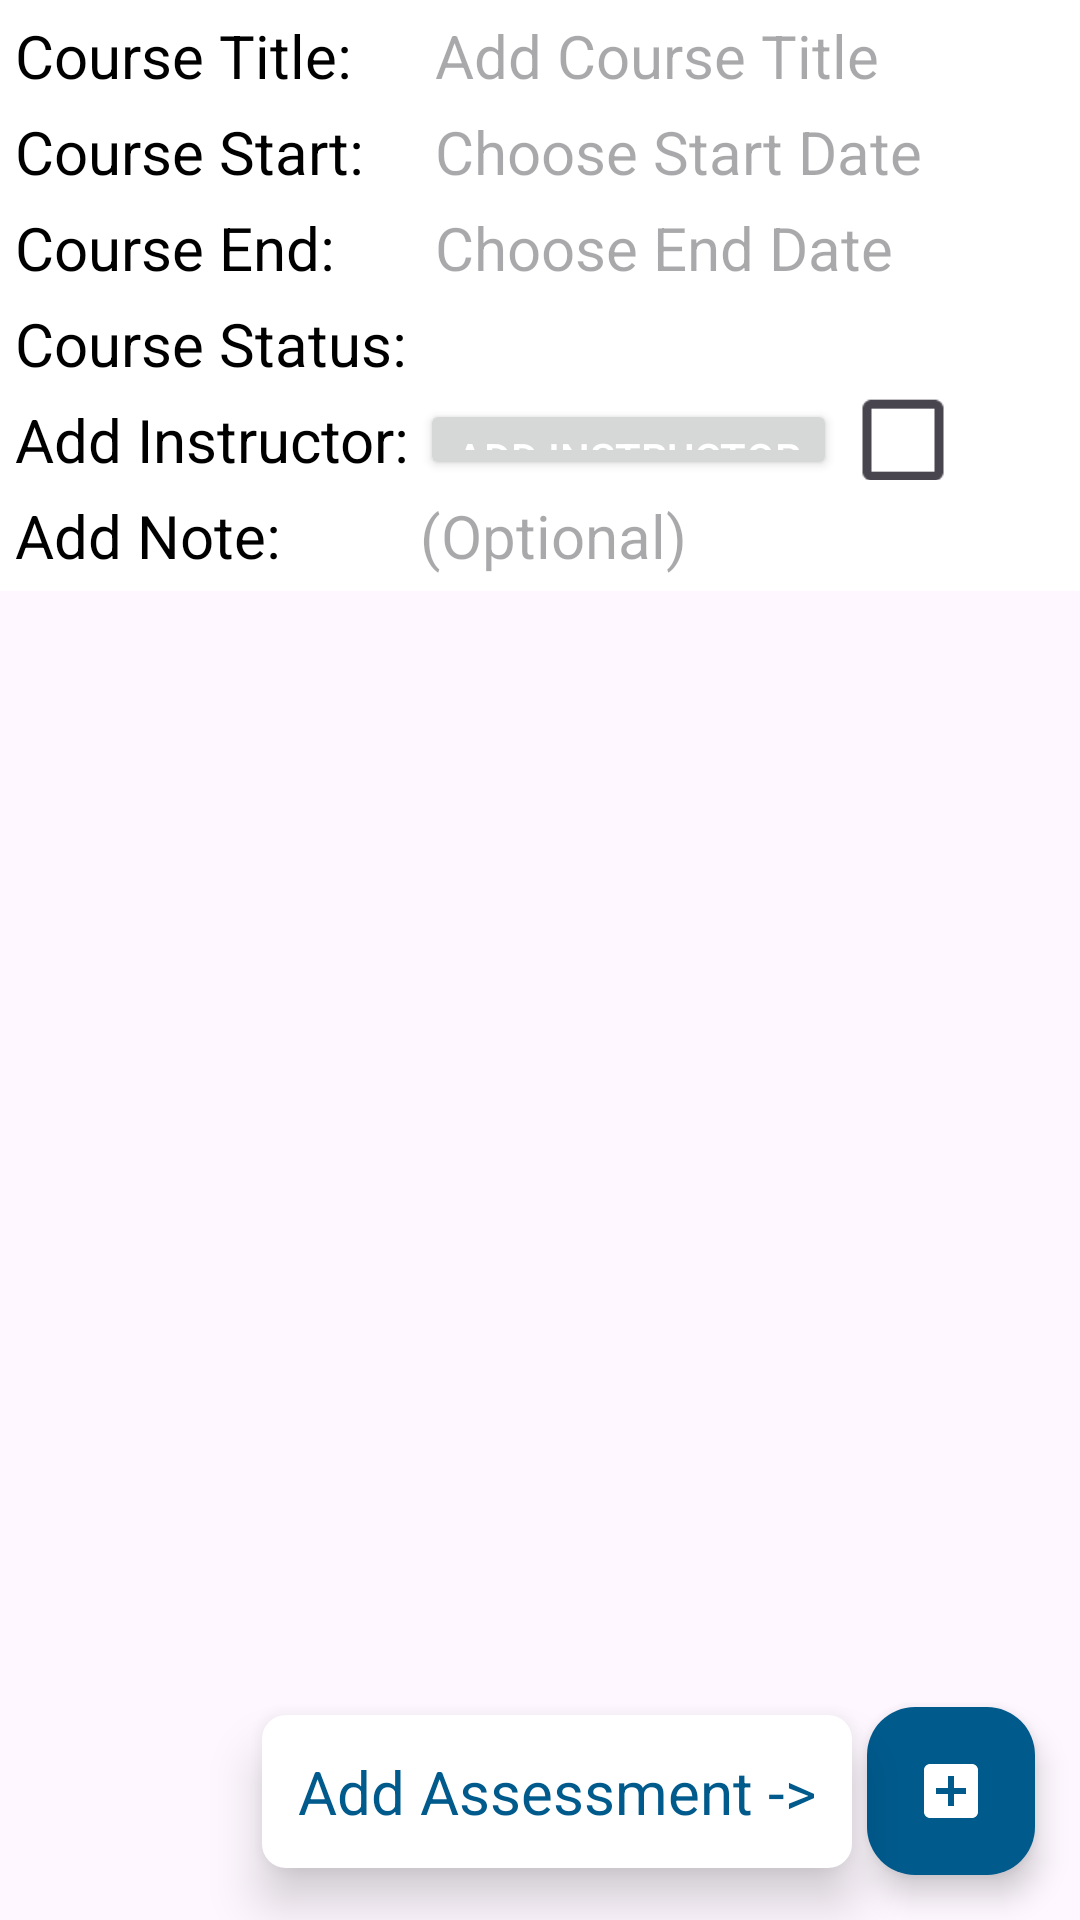

Here is an Android app screen rendered from its layout file. Give the layout XML and the strings, colors and styles it references.
<!-- AndroidManifest.xml: application theme Theme.JohnSalazar -->
<!-- res/layout/activity_add_course.xml -->
<?xml version="1.0" encoding="utf-8"?>
<androidx.constraintlayout.widget.ConstraintLayout
    xmlns:android="http://schemas.android.com/apk/res/android"
    xmlns:app="http://schemas.android.com/apk/res-auto"
    xmlns:tools="http://schemas.android.com/tools"
    android:id="@+id/addCourse"
    android:layout_width="match_parent"
    android:layout_height="match_parent"
    tools:context=".UI.AddCourse">

    <com.google.android.material.floatingactionbutton.FloatingActionButton
        tools:ignore="ContentDescription, SpeakableTextPresentCheck"
        android:id="@+id/addCourseFAB"
        android:layout_width="wrap_content"
        android:layout_height="wrap_content"
        android:layout_marginBottom="15dp"
        android:layout_marginEnd="15dp"
        android:clickable="true"
        app:tint="@color/white"
        app:backgroundTint="@color/WGBlue"
        app:layout_constraintBottom_toBottomOf="parent"
        app:layout_constraintEnd_toEndOf="parent"
        app:srcCompat="@drawable/add" />
    <TextView
        android:id="@+id/addCourseText"
        android:layout_width="wrap_content"
        android:layout_height="wrap_content"
        android:text="@string/add_assessment_text"
        android:background="@drawable/corner_shaper"
        android:elevation="10dp"
        android:textSize="20sp"
        android:layout_gravity="center"
        android:layout_marginEnd="5dp"
        app:layout_constraintEnd_toStartOf="@id/addCourseFAB"
        app:layout_constraintBottom_toBottomOf="@id/addCourseFAB"
        app:layout_constraintTop_toTopOf="@id/addCourseFAB"
        style="@style/changeThemeText"/>
    <ScrollView
        android:id="@+id/addCourseScroll"
        android:layout_width="match_parent"
        android:layout_height="wrap_content"
        style="@style/changeThemeColor"
        app:layout_constraintTop_toTopOf="parent"
        app:layout_constraintStart_toStartOf="parent"
        app:layout_constraintEnd_toEndOf="parent"
        tools:layout_editor_absoluteY="1dp">
        <LinearLayout
            android:id="@+id/addCourseLinear"
            android:layout_width="match_parent"
            android:layout_height="wrap_content"
            android:layout_marginTop="5dp"
            android:orientation="vertical">
            <LinearLayout
                android:layout_width="match_parent"
                android:layout_height="wrap_content"
                android:orientation="horizontal"
                android:layout_marginBottom="5dp">
                <TextView
                    android:id="@+id/addCourseTitleLabel"
                    android:layout_width="135dp"
                    android:layout_height="wrap_content"
                    android:layout_marginStart="5dp"
                    app:layout_constraintStart_toStartOf="parent"
                    android:textSize="20sp"
                    android:text="@string/course_title" />
                <EditText
                    android:id="@+id/addCourseTitle"
                    android:layout_width="wrap_content"
                    android:layout_height="wrap_content"
                    android:layout_marginStart="5dp"
                    android:background="@android:color/transparent"
                    android:cursorVisible="true"
                    android:textCursorDrawable="@null"
                    android:hint="@string/add_course_title"
                    android:inputType="textCapWords"
                    android:maxLength="20"
                    android:minWidth="48dp"
                    android:singleLine="true"
                    android:textSize="20sp"
                    app:layout_constraintStart_toEndOf="@id/addCourseTitleLabel"
                    tools:ignore="TouchTargetSizeCheck" />
            </LinearLayout>
            <LinearLayout
                android:layout_width="match_parent"
                android:layout_height="wrap_content"
                android:orientation="horizontal"
                android:layout_marginBottom="5dp">
                <TextView
                    android:id="@+id/addCourseStartLabel"
                    android:layout_width="135dp"
                    android:layout_height="wrap_content"
                    android:layout_marginStart="5dp"
                    app:layout_constraintStart_toStartOf="parent"
                    android:textSize="20sp"
                    android:text="@string/course_start"/>
                <TextView
                    android:id="@+id/addCourseStart"
                    android:layout_width="wrap_content"
                    android:layout_height="wrap_content"
                    android:layout_marginStart="5dp"
                    android:hint="@string/add_start"
                    app:layout_constraintStart_toEndOf="@id/addCourseStartLabel"
                    android:textSize="20sp"/>
            </LinearLayout>
            <LinearLayout
                android:layout_width="match_parent"
                android:layout_height="wrap_content"
                android:orientation="horizontal"
                android:layout_marginBottom="5dp">
                <TextView
                    android:id="@+id/addCourseEndLabel"
                    android:layout_width="135dp"
                    android:layout_height="wrap_content"
                    android:layout_marginStart="5dp"
                    app:layout_constraintStart_toStartOf="parent"
                    android:textSize="20sp"
                    android:text="@string/course_end"/>
                <TextView
                    android:id="@+id/addCourseEnd"
                    android:layout_width="wrap_content"
                    android:layout_height="wrap_content"
                    android:layout_marginStart="5dp"
                    android:hint="@string/add_end"
                    app:layout_constraintStart_toEndOf="@id/addCourseEndLabel"
                    android:textSize="20sp"/>
            </LinearLayout>
            <LinearLayout
                android:layout_width="match_parent"
                android:layout_height="wrap_content"
                android:orientation="horizontal"
                android:layout_marginBottom="5dp">
            <TextView
                android:id="@+id/addCourseStatusLabel"
                android:layout_width="135dp"
                android:layout_height="wrap_content"
                android:layout_marginStart="5dp"
                app:layout_constraintStart_toStartOf="parent"
                android:textSize="20sp"
                android:text="@string/course_status"/>

                <Spinner
                    android:id="@+id/courseStatusSpinner"
                    android:layout_width="match_parent"
                    android:layout_height="wrap_content"
                    android:layout_gravity="bottom"
                    android:layout_marginStart="5dp"
                    android:layout_weight="1"
                    android:popupBackground="@color/WGBlue"
                    app:layout_constraintStart_toEndOf="@id/addCourseStatusLabel"
                    tools:ignore="TouchTargetSizeCheck" />
            </LinearLayout>
            <LinearLayout
                android:layout_width="match_parent"
                android:layout_height="wrap_content"
                android:orientation="horizontal"
                android:layout_marginBottom="5dp">
                <TextView
                    android:id="@+id/addCourseInstructor"
                    android:layout_width="135dp"
                    android:layout_height="wrap_content"
                    android:layout_marginStart="5dp"
                    app:layout_constraintStart_toStartOf="parent"
                    android:layout_gravity="center"
                    android:textSize="20sp"
                    android:text="@string/instructor_label"/>
                <Button
                    android:id="@+id/instructorButton"
                    android:textColor="@color/white"
                    android:layout_width="wrap_content"
                    android:layout_height="match_parent"
                    android:layout_gravity="center"
                    android:insetTop="0dp"
                    android:insetBottom="0dp"
                    android:text="@string/instructor_button"
                    android:textAlignment="center"
                    app:layout_constraintStart_toEndOf="@id/addCourseInstructor"
                    app:layout_constraintEnd_toStartOf="@id/instructorAddedCheckBox"
                    tools:ignore="TouchTargetSizeCheck" />

                <CheckBox
                    android:id="@+id/instructorAddedCheckBox"
                    android:layout_width="wrap_content"
                    android:layout_height="match_parent"
                    android:layout_marginStart="10dp"
                    android:clickable="false"
                    android:focusable="false"
                    android:scaleX="1.5"
                    android:scaleY="1.5"
                    app:backgroundTint="@color/WGBlue"
                    app:buttonIconTint="@color/white"
                    app:layout_constraintEnd_toEndOf="parent"
                    app:layout_constraintStart_toEndOf="@id/instructorButton"
                    app:tint="@color/white" />
            </LinearLayout>

            <LinearLayout
                android:layout_width="match_parent"
                android:layout_height="wrap_content"
                android:orientation="horizontal"
                android:layout_marginBottom="5dp">
                <TextView
                    android:id="@+id/addCourseNote"
                    android:layout_width="135dp"
                    android:layout_height="wrap_content"
                    android:layout_marginStart="5dp"
                    app:layout_constraintStart_toStartOf="parent"
                    android:textSize="20sp"
                    android:text="@string/note_label"/>
                <EditText
                    android:id="@+id/addNoteText"
                    android:layout_width="match_parent"
                    android:layout_height="wrap_content"
                    android:maxLength="160"
                    android:ems="10"
                    android:gravity="start|top"
                    android:inputType="textMultiLine|textCapSentences"
                    android:hint="@string/note_hint"
                    tools:ignore="TouchTargetSizeCheck, SpeakableTextPresentCheck"
                    android:background="@android:color/transparent"
                    android:cursorVisible="true"
                    android:textCursorDrawable="@null"
                    android:textSize="20sp"/>
            </LinearLayout>
        </LinearLayout>
    </ScrollView>
</androidx.constraintlayout.widget.ConstraintLayout>
<!-- resources referenced by this layout -->
<resources>
  <color name="WGBlue">#005A8C</color>
  <color name="white">#FFFFFFFF</color>
  <!-- drawable add (drawable) -->
  <vector
      xmlns:android="http://schemas.android.com/apk/res/android"
      android:height="24dp"
      android:tint="@color/WGBlue"
      android:viewportHeight="24"
      android:viewportWidth="24"
      android:width="24dp" >
      <path android:fillColor="@color/white" android:pathData="M19,3L5,3c-1.11,0 -2,0.9 -2,2v14c0,1.1 0.89,2 2,2h14c1.1,0 2,-0.9 2,-2L21,5c0,-1.1 -0.9,-2 -2,-2zM17,13h-4v4h-2v-4L7,13v-2h4L11,7h2v4h4v2z"/>
  </vector>
  <!-- drawable corner_shaper (drawable) -->
  <?xml version="1.0" encoding="utf-8"?>
  <shape xmlns:android="http://schemas.android.com/apk/res/android"
      android:shape="rectangle">
      <corners android:radius="8dp"/>
      <solid android:color="?attr/colorSecondary"/>
      <size android:height="24dp"/>
      <padding
          android:left="12dp"
          android:right="12dp"
          android:bottom="12dp"
          android:top="12dp"/>
  </shape>
  <string name="add_assessment_text">Add Assessment -&gt;</string>
  <string name="add_course_title">Add Course Title</string>
  <string name="add_end">Choose End Date</string>
  <string name="add_start">Choose Start Date</string>
  <string name="course_end">Course End:</string>
  <string name="course_start">Course Start:</string>
  <string name="course_status">Course Status:</string>
  <string name="course_title">Course Title:</string>
  <string name="instructor_button">Add Instructor</string>
  <string name="instructor_label">Add Instructor:</string>
  <string name="note_hint">(Optional)</string>
  <string name="note_label">Add Note:</string>
  <style name="changeThemeColor">
          <item name="android:background">@color/white</item>
          <item name="android:textColorHint">#30000000</item>
      </style>
  <style name="changeThemeText">
          <item name="android:textColor">@color/WGBlue</item>
      </style>
  <style name="Theme.JohnSalazar" parent="Base.Theme.JohnSalazar" />
  <style name="Base.Theme.JohnSalazar" parent="Theme.Material3.DayNight">
          
          
          <item name="colorPrimary">@color/primaryDark</item>
          <item name="colorPrimaryVariant">@color/primaryDark</item>
          <item name="colorSecondary">@color/white</item>
          <item name="android:textColor">@color/black</item>
          <item name="android:textColorSecondary">@color/white</item>
          <item name="colorAccent">@color/WGBlue</item>
          <item name="android:statusBarColor">@color/black</item>
          <item name="android:textCursorDrawable">@drawable/custom_cursor</item>
      </style>
  <color name="primaryDark">#003057</color>
  <color name="black">#FF000000</color>
  <!-- drawable custom_cursor (drawable) -->
  <?xml version="1.0" encoding="utf-8"?>
  <selector xmlns:android="http://schemas.android.com/apk/res/android">
      <shape xmlns:android="http://schemas.android.com/apk/res/android">
          <size android:width="2dp" android:height="20dp" />
          <solid android:color="@color/white" />
      </shape>
  </selector>
</resources>
